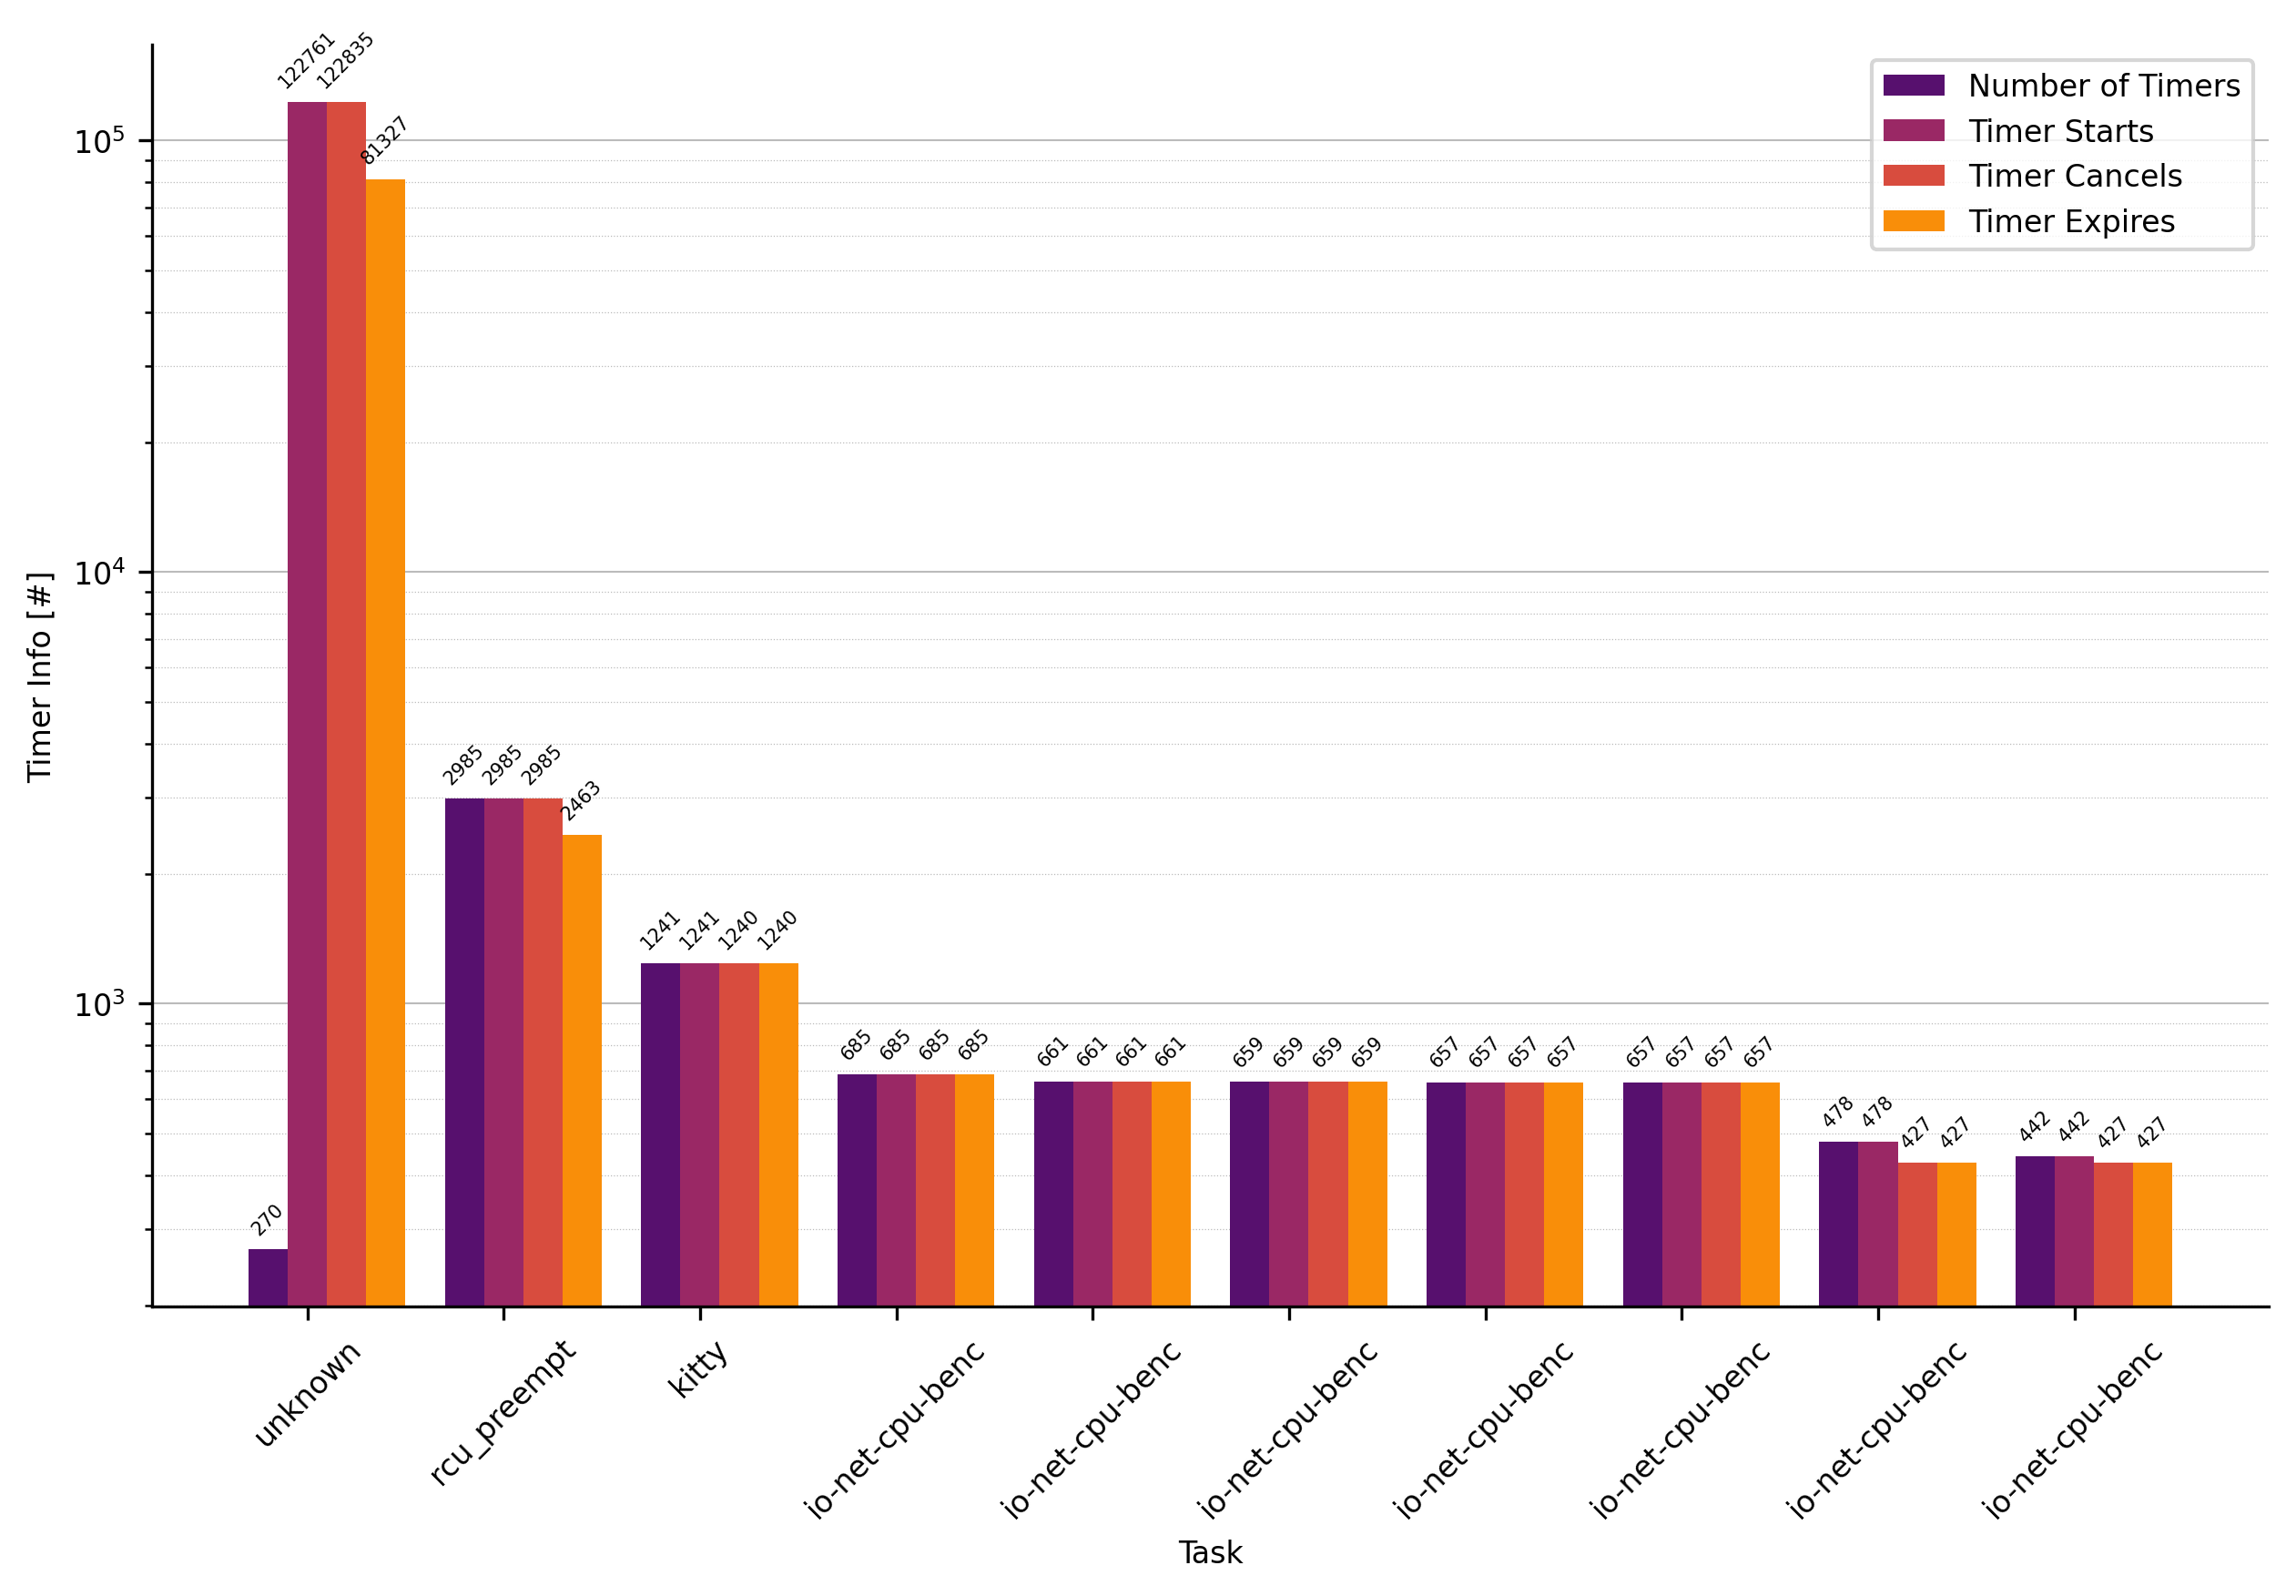

This chart was generated by the following Python code:
#!/usr/bin/python3

import os
import sys
import itertools
import pandas as pd
import numpy as np
import matplotlib.pyplot as plt
from matplotlib import cm

FILE_BASE = os.path.basename(__file__).rstrip('.py')
FILE_DATA = FILE_BASE + ".txt"
FILE_PNG  = FILE_BASE + ".png"
FILE_PDF  = FILE_BASE + ".pdf"

df = pd.read_csv(FILE_DATA, delim_whitespace=True)

data_sorted = df.sort_values(by='Expires', ascending=False)

data_sorted = data_sorted.head(10)
index = np.arange(len(data_sorted))


# matplotlib settings
plt.rcParams.update({'font.size': 8})
fig, ax = plt.subplots(figsize=(10, 6))
ax.spines["top"].set_visible(False)
ax.spines["right"].set_visible(False)
#ax.xaxis.grid(which='major', linestyle=':', linewidth='0.5', color='#bbbbbb')
#ax.xaxis.grid(which='minor', linestyle=':', linewidth='0.5', color='#bbbbbb')
ax.yaxis.grid(which='major', linestyle='solid', linewidth='0.5', color='#bbbbbb')
ax.yaxis.grid(which='minor', linestyle=':', linewidth='0.3', color='#bbbbbb')
ax.set_axisbelow(True)
ax.ticklabel_format(style='plain')

# Plotting each category
colors = cm.inferno(np.linspace(0.25, 0.75, 4))
bar_width = 0.20

# Plotting each category for the top 10 tasks with labels
timers_expires = ax.bar(index, data_sorted['Timers'], bar_width, color=colors[0], label='Number of Timers')
bars_starts = ax.bar(index + bar_width, data_sorted['Starts'], bar_width, color=colors[1], label='Timer Starts')
bars_cancels = ax.bar(index + 2 * bar_width, data_sorted['Cancels'], bar_width, color=colors[2], label='Timer Cancels')
bars_expires = ax.bar(index + 3 * bar_width, data_sorted['Expires'], bar_width, color=colors[3], label='Timer Expires')

# Adding labels on top of each bar
ax.bar_label(timers_expires, padding=3, fontsize=5, rotation=45)
ax.bar_label(bars_starts, padding=3, fontsize=5, rotation=45)
ax.bar_label(bars_cancels, padding=3, fontsize=5, rotation=45)
ax.bar_label(bars_expires, padding=3, fontsize=5, rotation=45)


# Labeling
ax.set_xlabel('Task')
ax.set_ylabel('Timer Info [#]')
ax.set_xticks(index + bar_width)
ax.set_xticklabels(data_sorted['Comm'], rotation=45)
ax.legend()

ax.set_yscale('log')

print(f'generate {FILE_PNG}')
plt.savefig(FILE_PNG, dpi=300, bbox_inches='tight')
print(f'generate {FILE_PDF}')
plt.savefig(FILE_PDF, dpi=300, bbox_inches='tight')
